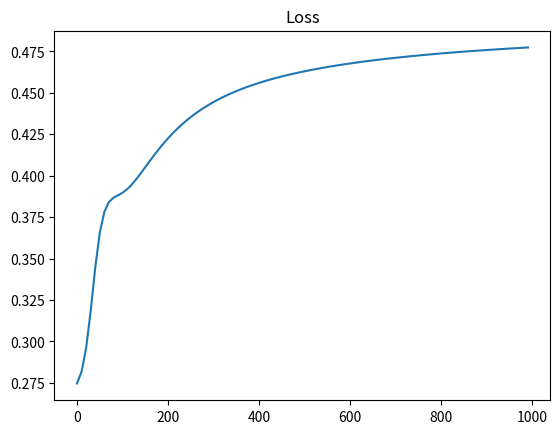

Here is the Python script that generated this plot:
import random
import numpy as np
import matplotlib.pyplot as plt

def sigmoid(x):
    return 1 / (1 + np.exp(-x))    

def derived_sigmoid(x):
    f = sigmoid(x)
    return f * (1 - f)

def dot(x: list, y: list):
    scalar = 0
    for index, _ in enumerate(x):
        scalar += x[index] * y[index]

    return scalar

def sum(x: list):
    sum = 0
    for value in x:
        sum += value

    return sum

def mse(y: list, yPred: list):
    value = 0
    for index, _ in enumerate(y):
        value += (y[index] - yPred[index])**2

    return value/len(y)

class Neuron:
    def __init__(self, weights, bias) -> None:
        self.weights = weights
        self.bias = bias

    def feedForward(self, inputs) -> float:
        value = dot(inputs, self.weights) + self.bias
        f_sigmoid = sigmoid(value)
        print(f'Feed forward. S: {f_sigmoid} V: {value}')
        return f_sigmoid
    
    def extendedFeedForward(self, inputs) -> tuple:
        value = dot(inputs, self.weights) + self.bias
        f_sigmoid = sigmoid(value)
        print(f'Extended feed forward. S: {f_sigmoid} V: {value}')
        return (f_sigmoid, value)

'''
params: [
    [weights, bias]
]

[X1] -- [H1]
     \/      \ |OUTPUT|
     /\      / |      |
[X2] -- [H2]
'''
class NeuralNetwork:
    def __init__(self, inputs, output) -> None:
        self.output = Neuron(output[0], output[1])
        self.minmaxScalingParams = []
        self.networks = []
        for input in inputs:
            self.networks.append(Neuron(input[0], input[1])) # weights, bias

    def getMinmaxParams(self, column):
        colMin = colMax = column[0]
        for col_item in column:
            colMin = min(colMin, col_item)
            colMax = max(colMax, col_item)

        return (colMin, colMax)

    def minmaxCalc(self, x, xmin, xmax):
        return (x - xmin) / (xmax - xmin)
    
    def inverse_minmax_calc(self, x_scaled, xmin, xmax):
        return x_scaled * (xmax - xmin) + xmin
    
    def inverse_minimax_scaling(self, data):
        if len(self.minmaxScalingParams) > 0:
            inversed = [
                self.inverse_minmax_calc(data, self.minmaxScalingParams[2][0], self.minmaxScalingParams[2][1])
            ]
            return inversed

    def minmaxScaling(self, data):
        if len(self.minmaxScalingParams) > 0:
            scaled = []
            for index, _ in enumerate(data):
                scaled.append(self.minmaxCalc(data[index], self.minmaxScalingParams[index][0], self.minmaxScalingParams[index][1]))

            return scaled
        
        for colIndex, _ in enumerate(data[0]):
            col = []
            for rowIndex, _ in enumerate(data):
                col.append(data[rowIndex][colIndex])
            
            colMinmaxParms = self.getMinmaxParams(col)
            self.minmaxScalingParams.append([colMinmaxParms[0], colMinmaxParms[1]])

        for dIndex, data_item in enumerate(data):
            for item_index, _ in enumerate(data_item):
                data[dIndex][item_index] = self.minmaxCalc(
                    data[dIndex][item_index], 
                    self.minmaxScalingParams[item_index][0], 
                    self.minmaxScalingParams[item_index][1]
                )

        return data

    def feedForward(self, inputs) -> float:
        feedForwardList = []
        for neural in self.networks:
            feedForwardList.append(neural.feedForward(inputs))

        return self.output.feedForward(feedForwardList)
    
    def extendedFeedForward(self, inputs) -> tuple:
        feedForwardList = []
        for neuron in self.networks:
            feedForwardList.append(neuron.extendedFeedForward(inputs))

        return self.output.extendedFeedForward(feedForwardList)
    
    def train(self, data, answers, epochs, rate, showLossPlot):
        plotDataX = []
        plotDataY = []
        for epoch in range(epochs):
            for x, y_entity in zip(data, answers):
                h_pred_list = []
                for neuron in self.networks:
                    h_pred_list.append(neuron.extendedFeedForward(x))

                h_pred_out = []
                for h_pred in h_pred_list:
                    h_pred_out.append(h_pred[0])

                y_pred = self.output.extendedFeedForward(h_pred_out)
                print(f'Predicted: {y_pred[0]}')

                dl_dy_pred = -2*(y_entity - y_pred[0])
                dy_pred_dw = []
                for _, h_pred in h_pred_list:
                    dy_pred_dw.append(h_pred * derived_sigmoid(y_pred[1]))

                dy_pred_dh = []
                for weight in self.output.weights:
                    dy_pred_dh.append(weight * derived_sigmoid(y_pred[1]))
                
                dy_pred_db = []
                allNeuronList = self.networks + [self.output]
                for neuron in allNeuronList:
                    sum = neuron.extendedFeedForward(x)[1]
                    print(f'Neuron weights: {neuron.weights}')
                    dy_pred_db.append(derived_sigmoid(sum))

                d_hn_dw = []
                for neuron in self.networks:
                    for x_entity in x:
                        sum = neuron.extendedFeedForward(x)[1]
                        d_hn_dw.append(x_entity * derived_sigmoid(sum))

                paramCollector = []
                for index, neuron in enumerate(self.networks):
                    param = {
                            "weights": [d_hn_dw[index * 2], d_hn_dw[index * 2 + 1]],
                            "bias": dy_pred_db[index],
                            "dy_pred_dh": dy_pred_dh[index]
                        }
                    paramCollector.append(param) # pair

                print(f'h predicated: {h_pred_list}')
                print(f'dy pred dh: {dy_pred_dh}')
                print(f'dy pred db: {dy_pred_db}')
                print(f'dy hn dw: {d_hn_dw}')
                print(f'rebalancing param collector: {paramCollector}')

                # Updating params
                # Updating hidden layers
                for nIndex, neuron in enumerate(self.networks):
                    for wIndex, _ in enumerate(neuron.weights):
                        print(f'Old weights: {neuron.weights}')
                        neuron.weights[wIndex] -= rate * dl_dy_pred * paramCollector[nIndex]["dy_pred_dh"] * paramCollector[nIndex]["weights"][wIndex]
                        print(f'New weights: {neuron.weights}')
                    
                    print(f'Old bias: {neuron.bias}')
                    neuron.bias -= rate * dl_dy_pred * paramCollector[nIndex]["dy_pred_dh"] * paramCollector[nIndex]["bias"]
                    print(f'New bias: {neuron.bias}')

                # Updating output layer
                for wIndex, _ in enumerate(self.output.weights):
                    print(f'Old output weights: {self.output.weights}')
                    self.output.weights[wIndex] -= rate * dl_dy_pred * dy_pred_dw[wIndex]
                    print(f'New output weights: {self.output.weights}')

                print(f'Old output bias: {self.output.bias}')
                self.output.bias -= rate * dl_dy_pred * dy_pred_dw[wIndex] * dy_pred_db[len(dy_pred_db) - 1]
                print(f'New output bias: {self.output.bias}')

            if epoch % 10 == 0:
                y_preds = []
                for data_item in data:
                    y_preds.append(self.feedForward(data_item))

                loss = mse(answers, y_preds)
                plotDataX.append(epoch)
                plotDataY.append(loss)
                print(f'Epoch {epoch} loss = {loss}')

            print(f'Last epoch: loss = {plotDataY[-1]}')

        if showLossPlot:
            plt.plot(plotDataX, plotDataY)
            plt.title("Loss")
            plt.show()


nn = NeuralNetwork([
        [[random.gauss(0, 1.0), random.gauss(0, 1.0)], 0],
        [[random.gauss(0, 1.0), random.gauss(0, 1.0)], 0]],
        [[random.gauss(0, 1.0), random.gauss(0, 1.0)], 0]
    )

data = [
        [50, 160],
        [75, 172],
        [90, 180],
        [60, 170],
        [55, 165],
        [78, 174],
        [101, 182],
        [63, 169]
    ]

answers = [1, 0, 0, 1, 1, 0, 0, 1]

nn.minmaxScaling(data)

nn.train(data, answers, 1000, 0.1, True)

emily = [52, 160]
frank = [63, 173]
dan = [93, 178]
alice = [85, 176]
eu = [59, 162]

emily = nn.minmaxScaling(emily)
frank = nn.minmaxScaling(frank)
alice = nn.minmaxScaling(alice)
eu = nn.minmaxScaling(eu)
dan = nn.minmaxScaling(dan)

print(f'Emily: {emily} -> {nn.feedForward(emily)}')
print(f'Frank: {frank} -> {nn.feedForward(frank)}')
print(f'Alice: {alice} -> {nn.feedForward(alice)}')
print(f'Eugenia: {eu} -> {nn.feedForward(eu)}')
print(f'Dan: {dan} -> {nn.feedForward(dan)}')